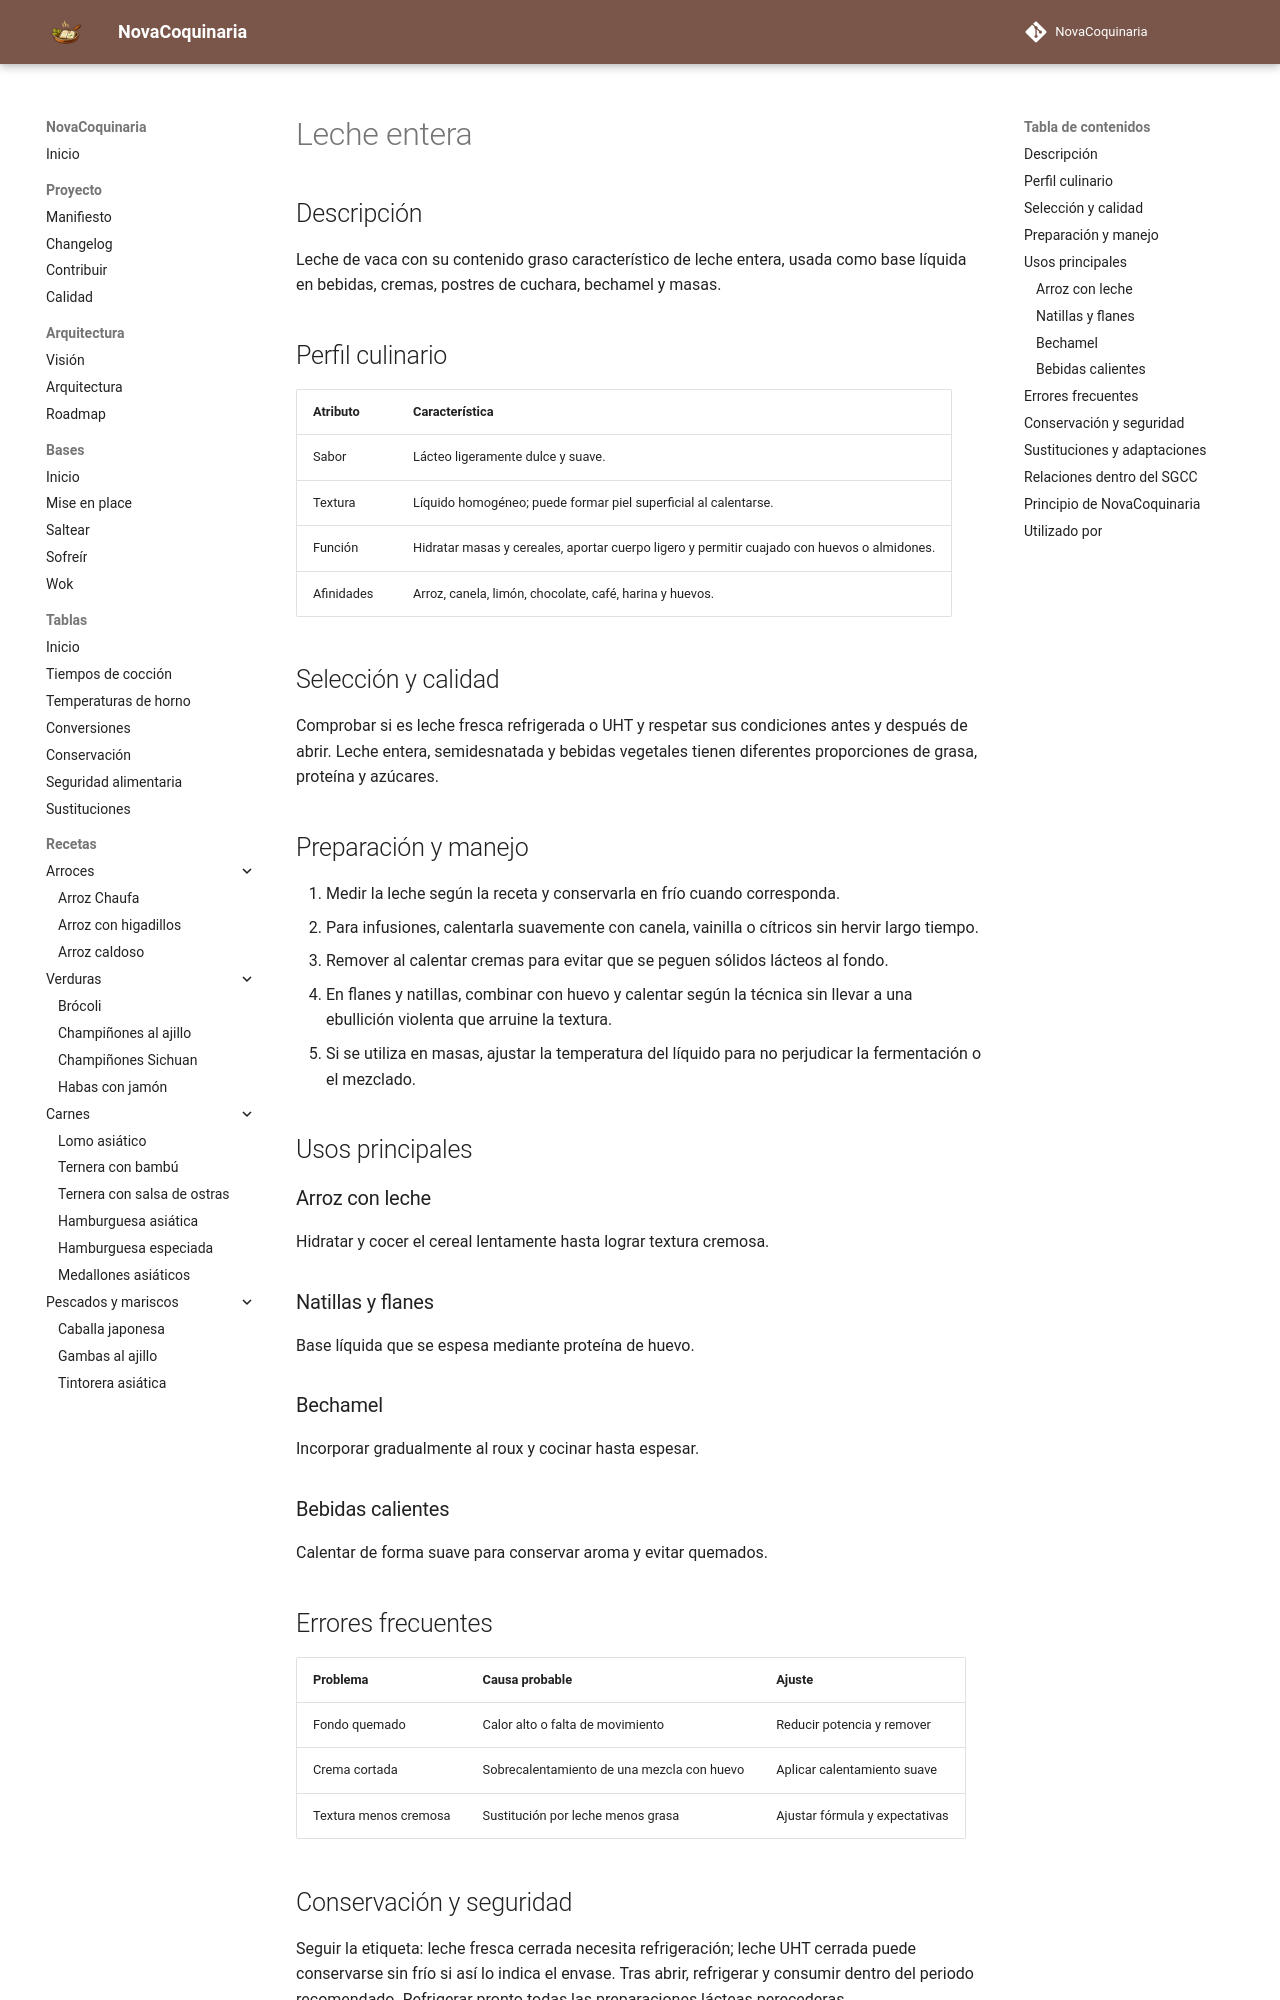

repository: fran-eliot/NovaCoquinaria · page: 11_Despensa/14_Huevos_Lacteos/leche_entera.html · generator: mkdocs

---
id: ING-0055
tipo: ingrediente
titulo: Leche entera
categoria: Huevos y lácteos
estado: borrador
version: 1.0.0
ultima_revision: 2026-11-14
etiquetas:
  - leche
  - lacteos
  - cremas
  - reposteria
---

# Leche entera

## Descripción

Leche de vaca con su contenido graso característico de leche entera, usada como base líquida en bebidas, cremas, postres de cuchara, bechamel y masas.

## Perfil culinario

| Atributo | Característica |
|---|---|
| Sabor | Lácteo ligeramente dulce y suave. |
| Textura | Líquido homogéneo; puede formar piel superficial al calentarse. |
| Función | Hidratar masas y cereales, aportar cuerpo ligero y permitir cuajado con huevos o almidones. |
| Afinidades | Arroz, canela, limón, chocolate, café, harina y huevos. |

## Selección y calidad

Comprobar si es leche fresca refrigerada o UHT y respetar sus condiciones antes y después de abrir. Leche entera, semidesnatada y bebidas vegetales tienen diferentes proporciones de grasa, proteína y azúcares.

## Preparación y manejo

1. Medir la leche según la receta y conservarla en frío cuando corresponda.
2. Para infusiones, calentarla suavemente con canela, vainilla o cítricos sin hervir largo tiempo.
3. Remover al calentar cremas para evitar que se peguen sólidos lácteos al fondo.
4. En flanes y natillas, combinar con huevo y calentar según la técnica sin llevar a una ebullición violenta que arruine la textura.
5. Si se utiliza en masas, ajustar la temperatura del líquido para no perjudicar la fermentación o el mezclado.

## Usos principales

### Arroz con leche

Hidratar y cocer el cereal lentamente hasta lograr textura cremosa.

### Natillas y flanes

Base líquida que se espesa mediante proteína de huevo.

### Bechamel

Incorporar gradualmente al roux y cocinar hasta espesar.

### Bebidas calientes

Calentar de forma suave para conservar aroma y evitar quemados.

## Errores frecuentes

| Problema | Causa probable | Ajuste |
|---|---|---|
| Fondo quemado | Calor alto o falta de movimiento | Reducir potencia y remover |
| Crema cortada | Sobrecalentamiento de una mezcla con huevo | Aplicar calentamiento suave |
| Textura menos cremosa | Sustitución por leche menos grasa | Ajustar fórmula y expectativas |
